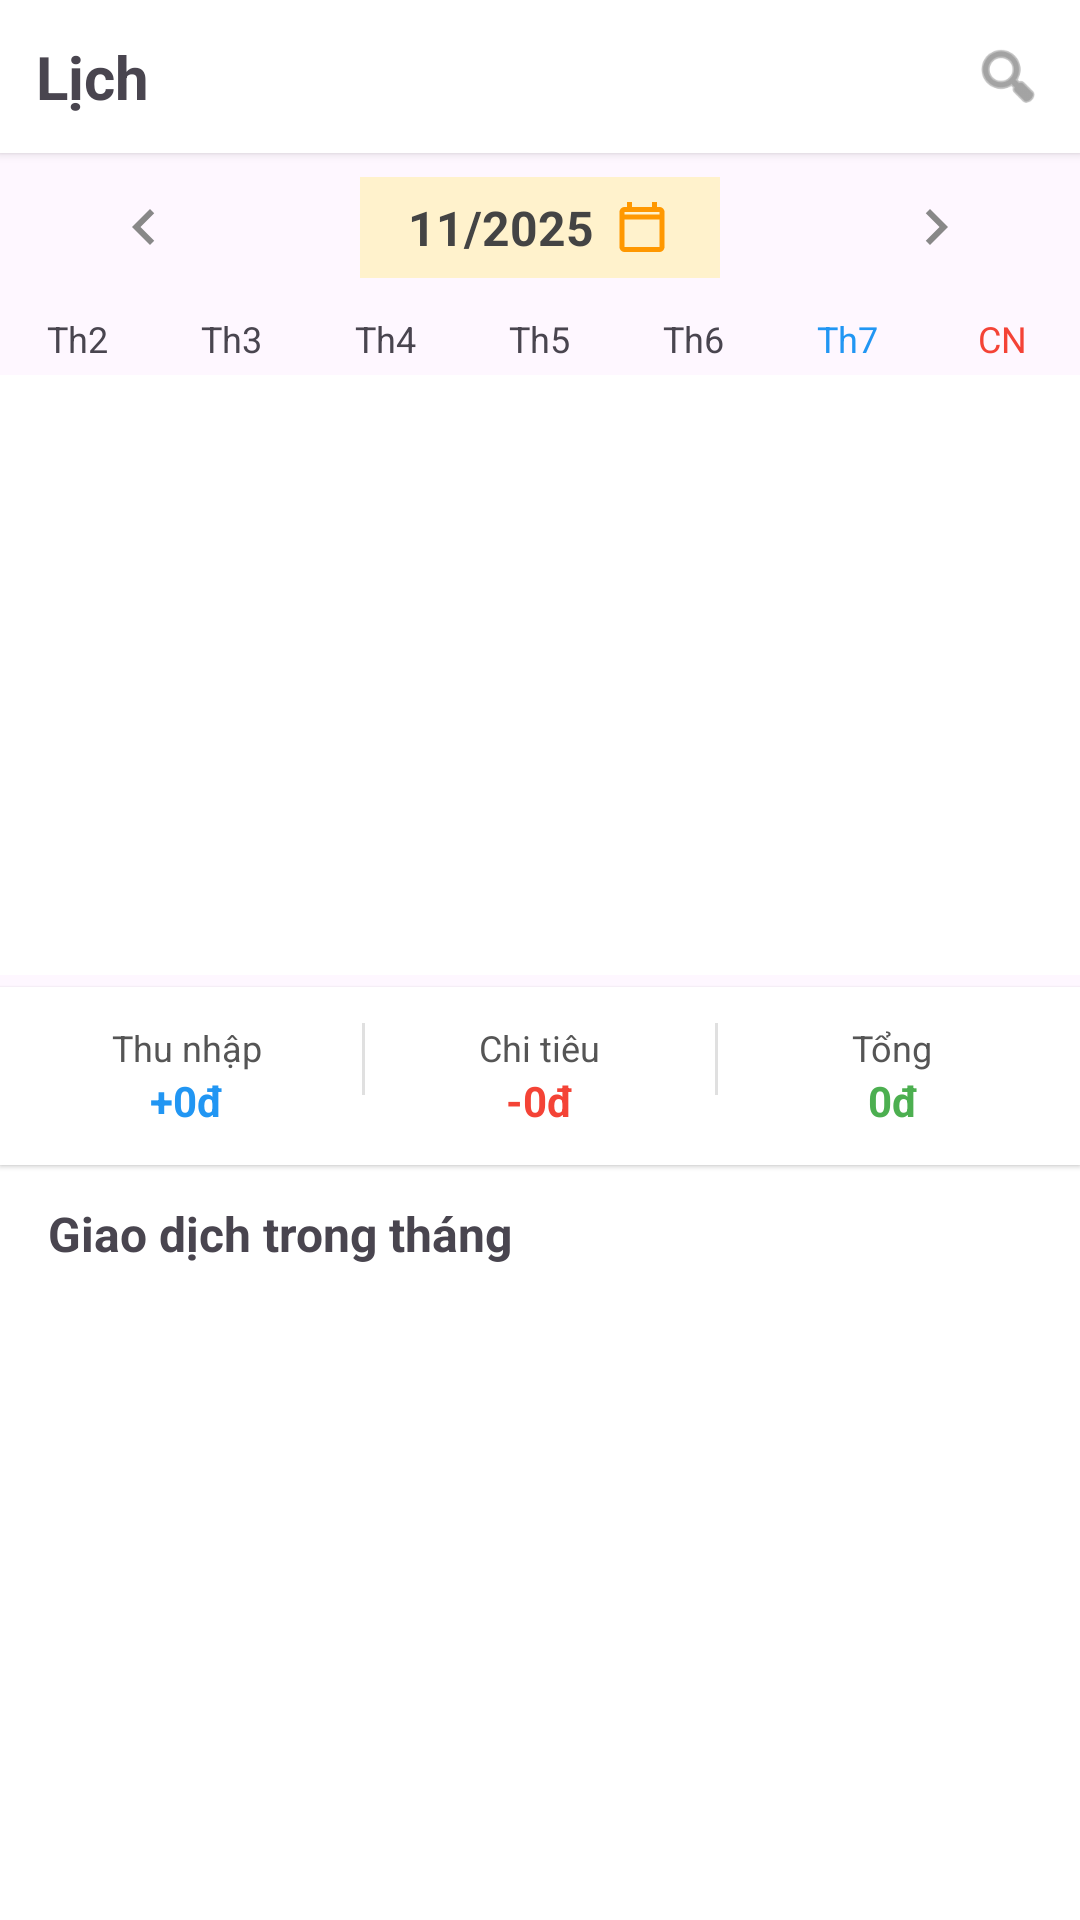

Produce the Android XML layout that renders to this screen, including the resource entries it uses.
<!-- AndroidManifest.xml: application theme Theme.App6Hu -->
<!-- res/layout/fragment_calendar.xml -->
<?xml version="1.0" encoding="utf-8"?>
<LinearLayout xmlns:android="http://schemas.android.com/apk/res/android"
    xmlns:tools="http://schemas.android.com/tools"
    android:layout_width="match_parent"
    android:layout_height="match_parent"
    xmlns:app="http://schemas.android.com/apk/res-auto"
    android:orientation="vertical"
    tools:context=".Fragments.CalendarFragment">

    
    <LinearLayout
        android:layout_width="match_parent"
        android:layout_height="wrap_content"
        android:background="#FFFFFF"
        android:orientation="horizontal"
        android:padding="12dp"
        android:elevation="2dp"
        android:gravity="center_vertical">

        <TextView
            android:id="@+id/tvTitle"
            android:layout_width="0dp"
            android:layout_height="wrap_content"
            android:layout_weight="1"
            android:text="Lịch"
            android:textSize="20sp"
            android:textStyle="bold" />

        <ImageView
            android:id="@+id/btnSearch"
            android:layout_width="24dp"
            android:layout_height="24dp"
            android:src="@android:drawable/ic_menu_search"
            app:tint="#666" />
    </LinearLayout>

    
    <LinearLayout
        android:layout_width="match_parent"
        android:layout_height="wrap_content"
        android:orientation="horizontal"
        android:gravity="center"
        android:paddingHorizontal="16dp"
        android:paddingVertical="8dp">

        <ImageView
            android:id="@+id/btnPrevMonth"
            android:layout_width="24dp"
            android:layout_height="24dp"
            android:src="@drawable/ic_arrow_left"
            app:tint="#888" />

        <LinearLayout
            android:layout_width="wrap_content"
            android:layout_height="wrap_content"
            android:layout_marginLeft="60dp"
            android:layout_marginRight="60dp"
            android:background="#FFF2CC"
            android:gravity="center"
            android:orientation="horizontal"
            android:paddingHorizontal="16dp"
            android:paddingVertical="6dp">

            <TextView
                android:id="@+id/tvMonthYear"
                android:layout_width="wrap_content"
                android:layout_height="wrap_content"
                android:text="11/2025"
                android:textColor="#444"
                android:textSize="16sp"
                android:textStyle="bold" />

            <ImageView
                android:id="@+id/btnCalendarIcon"
                android:layout_width="20dp"
                android:layout_height="20dp"
                android:layout_marginStart="6dp"
                android:src="@drawable/ic_calendar"
                app:tint="#FF9800" />
        </LinearLayout>

        <ImageView
            android:id="@+id/btnNextMonth"
            android:layout_width="24dp"
            android:layout_height="24dp"
            android:src="@drawable/ic_arrow_right"
            app:tint="#888" />
    </LinearLayout>

    
    <LinearLayout
        android:layout_width="match_parent"
        android:layout_height="wrap_content"
        android:orientation="horizontal"
        android:gravity="center"
        android:paddingTop="4dp"
        android:paddingBottom="4dp">

        
        <TextView
            android:layout_width="0dp"
            android:layout_height="wrap_content"
            android:layout_weight="1"
            android:gravity="center"
            android:text="Th2"
            android:textSize="12sp" />
        <TextView
            android:layout_width="0dp"
            android:layout_height="wrap_content"
            android:layout_weight="1"
            android:gravity="center"
            android:text="Th3"
            android:textSize="12sp" />
        <TextView
            android:layout_width="0dp"
            android:layout_height="wrap_content"
            android:layout_weight="1"
            android:gravity="center"
            android:text="Th4"
            android:textSize="12sp" />
        <TextView
            android:layout_width="0dp"
            android:layout_height="wrap_content"
            android:layout_weight="1"
            android:gravity="center"
            android:text="Th5"
            android:textSize="12sp" />
        <TextView
            android:layout_width="0dp"
            android:layout_height="wrap_content"
            android:layout_weight="1"
            android:gravity="center"
            android:text="Th6"
            android:textSize="12sp" />
        <TextView
            android:layout_width="0dp"
            android:layout_height="wrap_content"
            android:layout_weight="1"
            android:gravity="center"
            android:text="Th7"
            android:textColor="#2196F3"
            android:textSize="12sp" />
        <TextView
            android:layout_width="0dp"
            android:layout_height="wrap_content"
            android:layout_weight="1"
            android:gravity="center"
            android:text="CN"
            android:textColor="#F44336"
            android:textSize="12sp" />
    </LinearLayout>

    
    <GridView
        android:id="@+id/gridCalendar"
        android:layout_width="match_parent"
        android:layout_height="200dp"
    android:background="#FFFFFF"
    android:horizontalSpacing="1dp"
    android:numColumns="7"
    android:padding="4dp"
    android:stretchMode="columnWidth"
    android:verticalSpacing="1dp" />

    
    <LinearLayout
        android:layout_width="match_parent"
        android:layout_height="wrap_content"
        android:background="#FFFFFF"
        android:elevation="1dp"
        android:orientation="horizontal"
        android:padding="12dp"
        android:layout_marginTop="4dp">

        <LinearLayout
            android:layout_width="0dp"
            android:layout_height="wrap_content"
            android:layout_weight="1"
            android:gravity="center"
            android:orientation="vertical">

            <TextView
                android:layout_width="wrap_content"
                android:layout_height="wrap_content"
                android:text="Thu nhập"
                android:textColor="#555"
                android:textSize="12sp" />

            <TextView
                android:id="@+id/tvTotalIncome"
                android:layout_width="wrap_content"
                android:layout_height="wrap_content"
                android:text="+0đ"
                android:textColor="#2196F3"
                android:textSize="14sp"
                android:textStyle="bold" />
        </LinearLayout>

        <View
            android:layout_width="1dp"
            android:layout_height="24dp"
            android:layout_marginHorizontal="8dp"
            android:background="#E0E0E0" />

        <LinearLayout
            android:layout_width="0dp"
            android:layout_height="wrap_content"
            android:layout_weight="1"
            android:gravity="center"
            android:orientation="vertical">

            <TextView
                android:layout_width="wrap_content"
                android:layout_height="wrap_content"
                android:text="Chi tiêu"
                android:textColor="#555"
                android:textSize="12sp" />

            <TextView
                android:id="@+id/tvTotalExpense"
                android:layout_width="wrap_content"
                android:layout_height="wrap_content"
                android:text="-0đ"
                android:textColor="#F44336"
                android:textSize="14sp"
                android:textStyle="bold" />
        </LinearLayout>

        <View
            android:layout_width="1dp"
            android:layout_height="24dp"
            android:layout_marginHorizontal="8dp"
            android:background="#E0E0E0" />

        <LinearLayout
            android:layout_width="0dp"
            android:layout_height="wrap_content"
            android:layout_weight="1"
            android:gravity="center"
            android:orientation="vertical">

            <TextView
                android:layout_width="wrap_content"
                android:layout_height="wrap_content"
                android:text="Tổng"
                android:textColor="#555"
                android:textSize="12sp" />

            <TextView
                android:id="@+id/tvTotalBalance"
                android:layout_width="wrap_content"
                android:layout_height="wrap_content"
                android:text="0đ"
                android:textColor="#4CAF50"
                android:textSize="14sp"
                android:textStyle="bold" />
        </LinearLayout>
    </LinearLayout>

    
    <TextView
        android:layout_width="match_parent"
        android:layout_height="wrap_content"
        android:text="Giao dịch trong tháng"
        android:textSize="16sp"
        android:textStyle="bold"
        android:paddingStart="16dp"
        android:paddingTop="12dp"
        android:paddingBottom="8dp"
        android:background="#FFFFFF" />

    
    <ListView
        android:id="@+id/lvTransactions"
        android:layout_width="match_parent"
        android:layout_height="0dp"
        android:layout_weight="1"
    android:divider="@android:color/transparent"
    android:dividerHeight="4dp"
    android:background="#FFFFFF"
    android:padding="8dp" />

    
    <ProgressBar
        android:id="@+id/progressBar"
        android:layout_width="wrap_content"
        android:layout_height="wrap_content"
        android:layout_gravity="center"
        android:visibility="gone" />

</LinearLayout>
<!-- resources referenced by this layout -->
<resources>
  <!-- drawable ic_arrow_left (drawable) -->
  <?xml version="1.0" encoding="utf-8"?>
  <vector xmlns:android="http://schemas.android.com/apk/res/android"
      android:width="24dp"
      android:height="24dp"
      android:viewportWidth="24"
      android:viewportHeight="24">
      <path
          android:fillColor="#000"
          android:pathData="M15.41,7.41L14,6l-6,6 6,6 1.41,-1.41L10.83,12z" />
  </vector>
  <!-- drawable ic_arrow_right (drawable) -->
  <?xml version="1.0" encoding="utf-8"?>
  <vector xmlns:android="http://schemas.android.com/apk/res/android"
      android:width="24dp"
      android:height="24dp"
      android:viewportWidth="24"
      android:viewportHeight="24">
      <path
          android:fillColor="#000"
          android:pathData="M8.59,16.59L13.17,12 8.59,7.41 10,6l6,6 -6,6z" />
  </vector>
  <!-- drawable ic_calendar (drawable) -->
  <?xml version="1.0" encoding="utf-8"?>
  <vector xmlns:android="http://schemas.android.com/apk/res/android"
      android:width="24dp"
      android:height="24dp"
      android:viewportWidth="24"
      android:viewportHeight="24">
      <path
          android:fillColor="#000"
          android:pathData="M19,4h-1V2h-2v2H8V2H6v2H5c-1.1,0 -2,0.9 -2,2v14c0,1.1 0.9,2 2,2h14c1.1,0 2,-0.9 2,-2V6c0,-1.1 -0.9,-2 -2,-2zM19,20H5V9h14v11zM5,7V6h14v1H5z" />
  </vector>
  <style name="Theme.App6Hu" parent="Base.Theme.App6Hu" />
  <style name="Base.Theme.App6Hu" parent="Theme.Material3.DayNight.NoActionBar">
          
          <item name="colorPrimary">#FFC94D</item>
          <item name="colorPrimaryVariant">#FFC94D</item>
          <item name="colorAccent">#FFC94D</item>
  
          
          <item name="materialCalendarTheme">@style/MaterialDatePickerTheme</item>
      </style>
  <style name="MaterialDatePickerTheme" parent="ThemeOverlay.MaterialComponents.MaterialCalendar">
          
          <item name="materialButtonStyle">@style/DatePickerButtonStyle</item>
          <item name="buttonBarPositiveButtonStyle">@style/PositiveButtonStyle</item>
          <item name="buttonBarNegativeButtonStyle">@style/NegativeButtonStyle</item>
  
          
          <item name="colorPrimary">#3F51B5</item>
          <item name="colorOnPrimary">@android:color/white</item>
      </style>
  <style name="DatePickerButtonStyle" parent="Widget.Material3.Button.TextButton">
          <item name="android:textColor">#3F51B5</item>
      </style>
  <style name="PositiveButtonStyle" parent="Widget.Material3.Button.TextButton">
          <item name="android:textColor">#1327B8</item>
          <item name="android:textStyle">bold</item>
      </style>
  <style name="NegativeButtonStyle" parent="Widget.Material3.Button.TextButton">
          <item name="android:textColor">#F44336</item>
      </style>
</resources>
